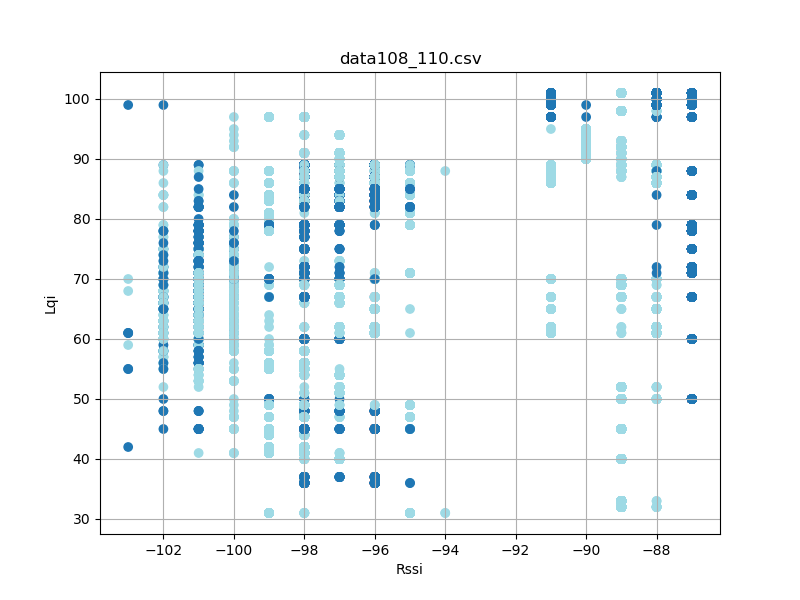

Source data for this figure (header and first rows):
timestamp, rssi, lqi, device_id
'2023-08-26 12:28:22514', -101, 74, 108
'2023-08-26 12:28:22601', -101, 74, 108
'2023-08-26 12:28:22695', -101, 74, 108
'2023-08-26 12:28:22789', -101, 74, 108
'2023-08-26 12:28:22883', -101, 74, 108
'2023-08-26 12:28:22977', -101, 74, 108
'2023-08-26 12:28:23164', -102, 75, 108
'2023-08-26 12:28:23258', -101, 75, 108
'2023-08-26 12:28:23351', -102, 75, 108
'2023-08-26 12:28:23446', -101, 75, 108
'2023-08-26 12:28:23539', -101, 75, 108
'2023-08-26 12:28:23632', -102, 75, 108
'2023-08-26 12:28:23726', -101, 75, 108
'2023-08-26 12:28:23914', -101, 69, 108
'2023-08-26 12:28:24008', -101, 69, 108
'2023-08-26 12:28:24102', -101, 69, 108
'2023-08-26 12:28:24195', -101, 69, 108
'2023-08-26 12:28:24289', -102, 69, 108
'2023-08-26 12:28:24383', -102, 69, 108
'2023-08-26 12:28:24477', -101, 69, 108
'2023-08-26 12:28:24571', -101, 69, 108
'2023-08-26 12:28:24757', -101, 77, 108
'2023-08-26 12:28:24852', -102, 77, 108
'2023-08-26 12:28:25039', -101, 77, 108
'2023-08-26 12:28:25133', -102, 77, 108
'2023-08-26 12:28:25321', -101, 79, 108
'2023-08-26 12:28:25413', -101, 79, 108
'2023-08-26 12:28:25789', -101, 71, 108
'2023-08-26 12:28:25883', -101, 71, 108
'2023-08-26 12:28:25977', -101, 71, 108
'2023-08-26 12:28:26069', -101, 71, 108
'2023-08-26 12:28:26164', -101, 71, 108
'2023-08-26 12:28:26258', -101, 71, 108
'2023-08-26 12:28:26352', -101, 71, 108
'2023-08-26 12:28:26446', -101, 71, 108
'2023-08-26 12:28:26633', -101, 76, 108
'2023-08-26 12:28:26727', -101, 76, 108
'2023-08-26 12:28:26820', -101, 76, 108
'2023-08-26 12:28:27008', -101, 72, 108
'2023-08-26 12:28:27196', -101, 84, 108
'2023-08-26 12:28:27289', -101, 84, 108
'2023-08-26 12:28:27383', -102, 84, 108
'2023-08-26 12:28:27476', -102, 84, 108
'2023-08-26 12:28:27665', -101, 64, 108
'2023-08-26 12:28:27757', -101, 64, 108
'2023-08-26 12:28:27851', -101, 64, 108
'2023-08-26 12:28:28039', -101, 64, 108
'2023-08-26 12:28:28133', -101, 64, 108
'2023-08-26 12:28:28227', -101, 64, 108
'2023-08-26 12:28:28319', -101, 64, 108
'2023-08-26 12:28:28507', -101, 82, 108
'2023-08-26 12:28:28695', -101, 82, 108
'2023-08-26 12:28:28885', -102, 82, 108
'2023-08-26 12:28:28977', -102, 82, 108
'2023-08-26 12:28:29070', -101, 82, 108
'2023-08-26 12:28:29351', -101, 82, 108
'2023-08-26 12:28:29445', -101, 82, 108
'2023-08-26 12:28:29633', -101, 76, 108
'2023-08-26 12:28:29821', -101, 70, 108
'2023-08-26 12:28:29913', -101, 70, 108
... 21,037 more rows
